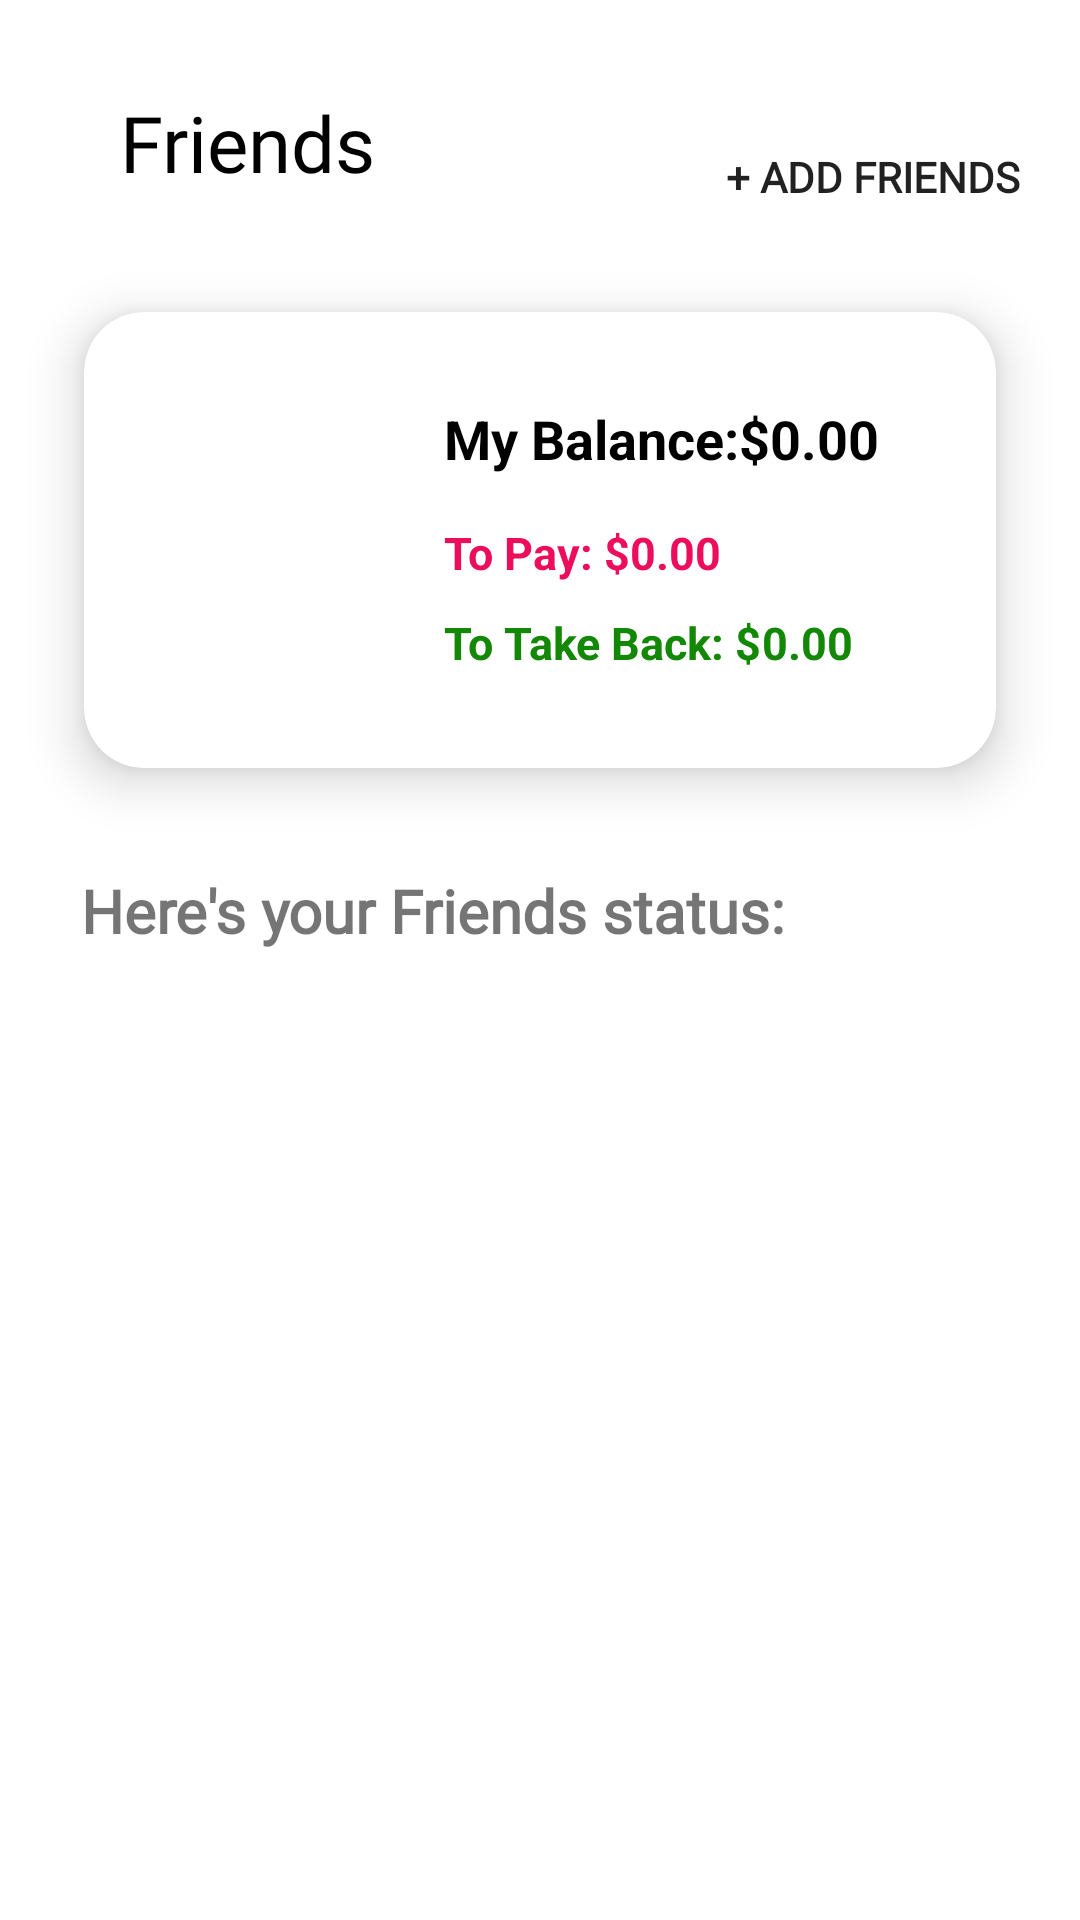

The Android layout XML behind this screen, and the referenced resources:
<!-- AndroidManifest.xml: application theme AppTheme -->
<!-- res/layout/fragment_friends.xml -->
<?xml version="1.0" encoding="utf-8"?>
<RelativeLayout xmlns:android="http://schemas.android.com/apk/res/android"
    xmlns:tools="http://schemas.android.com/tools"
    android:layout_width="match_parent"
    android:layout_height="match_parent"
    xmlns:app="http://schemas.android.com/apk/res-auto"
    android:background="#FFFFFF"
    tools:context=".view.fragments.FriendFragment">

    
    <TextView
        android:id="@+id/tvFriendText"
        android:layout_width="wrap_content"
        android:layout_height="wrap_content"
        android:layout_marginLeft="40dp"
        android:layout_marginTop="30dp"
        android:fontFamily="@font/calibri"
        android:text="@string/friends"
        android:textColor="#000000"
        android:textSize="26sp" />

    <Button
        android:id="@+id/btnAddFriends"
        android:layout_width="wrap_content"
        android:layout_height="wrap_content"
        android:layout_alignParentRight="true"
        android:layout_marginTop="35dp"
        android:layout_marginRight="20dp"
        android:background="@color/Transparent"
        android:fontFamily="@font/calibri"
        android:text="@string/add_friends"
        android:textStyle="bold" />

    <androidx.cardview.widget.CardView
        android:id="@+id/cardViewBalance"
        android:layout_width="400dp"
        android:layout_height="200dp"
        android:layout_below="@+id/tvFriendText"
        android:layout_marginStart="10dp"
        android:layout_marginTop="15dp"
        android:layout_marginEnd="10dp"
        android:layout_marginBottom="10dp"
        app:cardBackgroundColor="#FFFFFF"
        app:cardCornerRadius="20dp"
        app:cardElevation="10dp"
        app:cardMaxElevation="12dp"
        app:cardPreventCornerOverlap="true"
        app:cardUseCompatPadding="true">

        <RelativeLayout
            android:layout_width="match_parent"
            android:layout_height="match_parent">

            <ImageView
                android:id="@+id/imgProfilePic"
                android:layout_width="90dp"
                android:layout_height="90dp"
                android:layout_alignParentLeft="true"
                android:layout_centerVertical="true"
                android:layout_marginLeft="20dp"
                android:src="@drawable/girl" />

            <RelativeLayout
                android:layout_width="match_parent"
                android:layout_height="match_parent"
                android:layout_toRightOf="@+id/imgProfilePic">


                <TextView
                    android:id="@+id/tvMyBalanceText"
                    android:layout_width="wrap_content"
                    android:layout_height="wrap_content"
                    android:layout_marginLeft="10dp"
                    android:layout_marginTop="30dp"
                    android:text="@string/my_balance"
                    android:textColor="#000000"
                    android:textSize="18sp"
                    android:textStyle="bold" />

                <TextView
                    android:id="@+id/tvMyBalanceNumber"
                    android:layout_width="wrap_content"
                    android:layout_height="wrap_content"
                    android:layout_marginLeft="0dp"
                    android:layout_marginTop="30dp"
                    android:layout_toRightOf="@+id/tvMyBalanceText"
                    android:text="0.00"
                    android:textColor="#000000"
                    android:textSize="18sp"
                    android:textStyle="bold" />

                <TextView
                    android:id="@+id/tvToPay"
                    android:layout_width="wrap_content"
                    android:layout_height="wrap_content"
                    android:layout_marginLeft="10dp"
                    android:layout_marginTop="70dp"
                    android:text="@string/to_pay"
                    android:textColor="#EC0D5C"
                    android:textSize="15sp"
                    android:textStyle="bold" />

                <TextView
                    android:id="@+id/tvMyToPayNumber"
                    android:layout_width="wrap_content"
                    android:layout_height="wrap_content"
                    android:layout_marginLeft="0dp"
                    android:layout_marginTop="70dp"
                    android:layout_toRightOf="@+id/tvToPay"
                    android:text="0.00"
                    android:textColor="#EC0D5C"
                    android:textSize="15sp"
                    android:textStyle="bold" />

                <TextView
                    android:id="@+id/tvMyToTakeBackNumber"
                    android:layout_width="wrap_content"
                    android:layout_height="wrap_content"
                    android:layout_marginLeft="10dp"
                    android:layout_marginTop="100dp"
                    android:text="@string/to_take_back"
                    android:textColor="#138806"
                    android:textSize="15sp"
                    android:textStyle="bold" />

                <TextView
                    android:id="@+id/tvToTakeBackNumber"
                    android:layout_width="wrap_content"
                    android:layout_height="wrap_content"
                    android:layout_marginLeft="0dp"
                    android:layout_marginTop="100dp"
                    android:layout_toRightOf="@+id/tvMyToTakeBackNumber"
                    android:text="0.00"
                    android:textColor="#138806"
                    android:textSize="15sp"
                    android:textStyle="bold" />

            </RelativeLayout>


        </RelativeLayout>


    </androidx.cardview.widget.CardView>

    <TextView
        android:id="@+id/tvFriendStatusText"
        android:layout_width="wrap_content"
        android:layout_height="wrap_content"
        android:layout_below="@+id/cardViewBalance"
        android:layout_marginLeft="27dp"
        android:fontFamily="@font/calibri"
        android:text="@string/here_s_your_friends_status"
        android:textSize="20dp"
        android:textStyle="bold" />

<RelativeLayout
    android:layout_width="match_parent"
    android:layout_height="match_parent"
    android:layout_below="@+id/tvFriendStatusText">

    <ScrollView
        android:id="@+id/listViewFriend"
        android:layout_width="match_parent"
        android:layout_height="match_parent"
        tools:context=".MainActivity">

        <LinearLayout
            android:id="@+id/containerFriendCards"
            android:layout_width="match_parent"
            android:layout_height="wrap_content"
            android:orientation="vertical">
        </LinearLayout>

    </ScrollView>

</RelativeLayout>



</RelativeLayout>
<!-- resources referenced by this layout -->
<resources>
  <color name="Transparent">#00000000</color>
  <string name="add_friends">+ Add Friends</string>
  <string name="friends">Friends</string>
  <string name="here_s_your_friends_status">Here\'s your Friends status:</string>
  <string name="my_balance">My Balance:$</string>
  <string name="to_pay">To Pay: $</string>
  <string name="to_take_back">To Take Back: $</string>
  <style name="AppTheme" parent="Theme.AppCompat.Light.NoActionBar">
          
  
  
  
  
  
          <item name="windowActionBar">false</item>
          <item name="windowNoTitle">true</item>
          <item name="android:windowDrawsSystemBarBackgrounds">true</item>
          <item name="android:windowLightNavigationBar" tools:targetApi="o_mr1">true</item>
          <item name="android:navigationBarColor">#FFFFFF</item>
      </style>
</resources>
